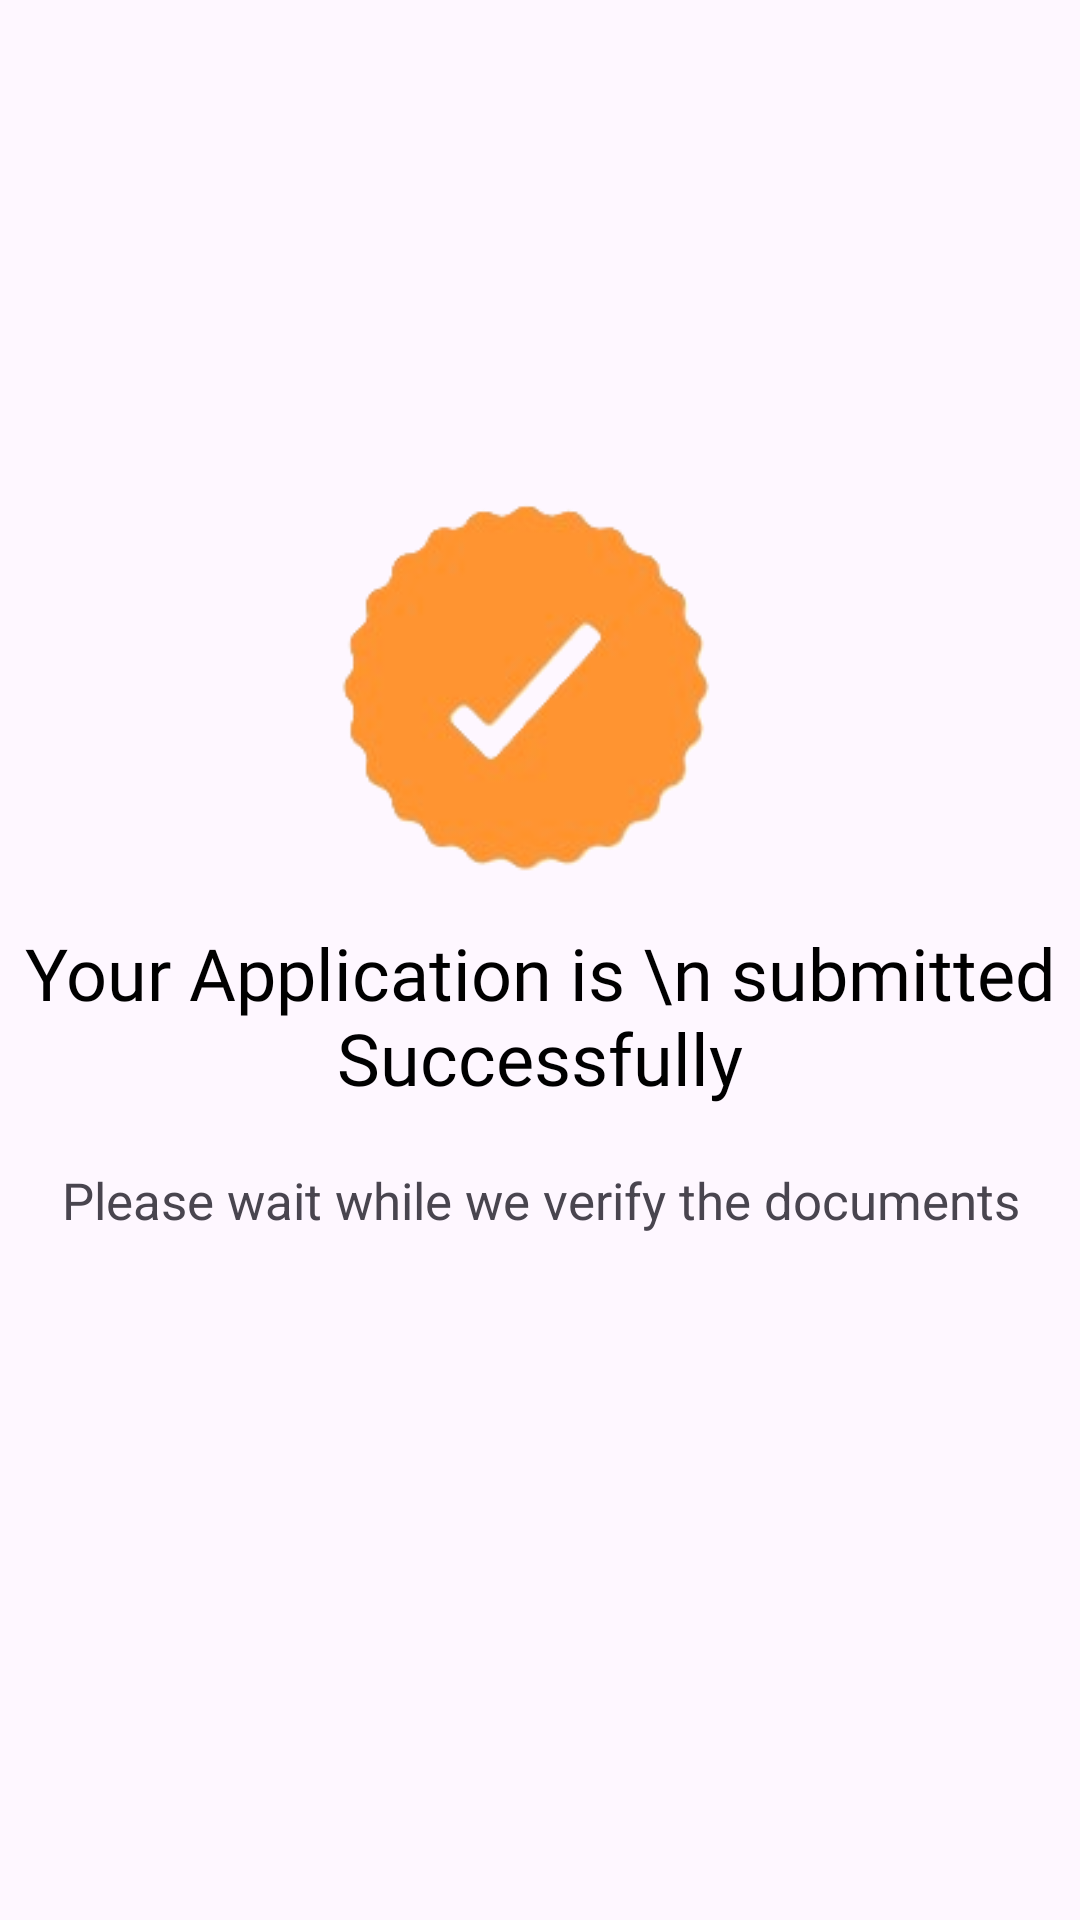

Layout XML and referenced resources for this Android screen:
<!-- AndroidManifest.xml: application theme Theme.B2CDeliveryApp -->
<!-- res/layout/submittedapplication.xml -->
<?xml version="1.0" encoding="utf-8"?>
<LinearLayout xmlns:android="http://schemas.android.com/apk/res/android"
    xmlns:app="http://schemas.android.com/apk/res-auto"
    android:orientation="vertical"
    android:id="@+id/liniarLayoutSuccess"
    android:layout_width="match_parent"
    android:layout_height="match_parent">


    <ImageView
        android:id="@+id/imageView"
        android:layout_width="match_parent"
        android:layout_height="158dp"
        android:layout_marginTop="150dp"
        android:src="@drawable/tick" />

    <TextView
        android:id="@+id/textView5"
        android:layout_width="match_parent"
        android:layout_height="wrap_content"
        android:fontFamily="@font/archivo_bold"
        android:text="Your Application is \n submitted Successfully"
        android:textAlignment="center"
        android:textColor="@color/black"
        android:textSize="24sp" />

    <TextView
        android:id="@+id/textView6"
        android:layout_width="match_parent"
        android:layout_height="wrap_content"
        android:paddingTop="20dp"
        android:text="Please wait while we verify the documents"
        android:textAlignment="center"
        android:textSize="17sp" />

    <Button
        android:id="@+id/document_status"
        android:layout_width="270dp"
        android:layout_height="wrap_content"
        android:layout_marginStart="20dp"
        android:layout_marginEnd="20dp"
        android:layout_marginTop="230dp"
        android:textSize="20sp"
        android:textColor="#FFFFFF"
        android:paddingTop="16dp"
        android:text="Finish"
        android:paddingHorizontal="8dp"
        android:paddingBottom="12dp"
        android:backgroundTint="@color/orange"
        android:layout_gravity="center"/>

</LinearLayout>
<!-- resources referenced by this layout -->
<resources>
  <color name="black">#FF000000</color>
  <color name="orange">#FF9431</color>
  <!-- drawable tick: png bitmap (drawable, 18637 bytes) -->
  <style name="Theme.B2CDeliveryApp" parent="Base.Theme.B2CDeliveryApp">
          <item name="android:windowTranslucentStatus">true</item>
          <item name="android:statusBarColor">@android:color/transparent</item>
      </style>
  <style name="Base.Theme.B2CDeliveryApp" parent="Theme.Material3.Light.NoActionBar">
          
          
      </style>
</resources>
